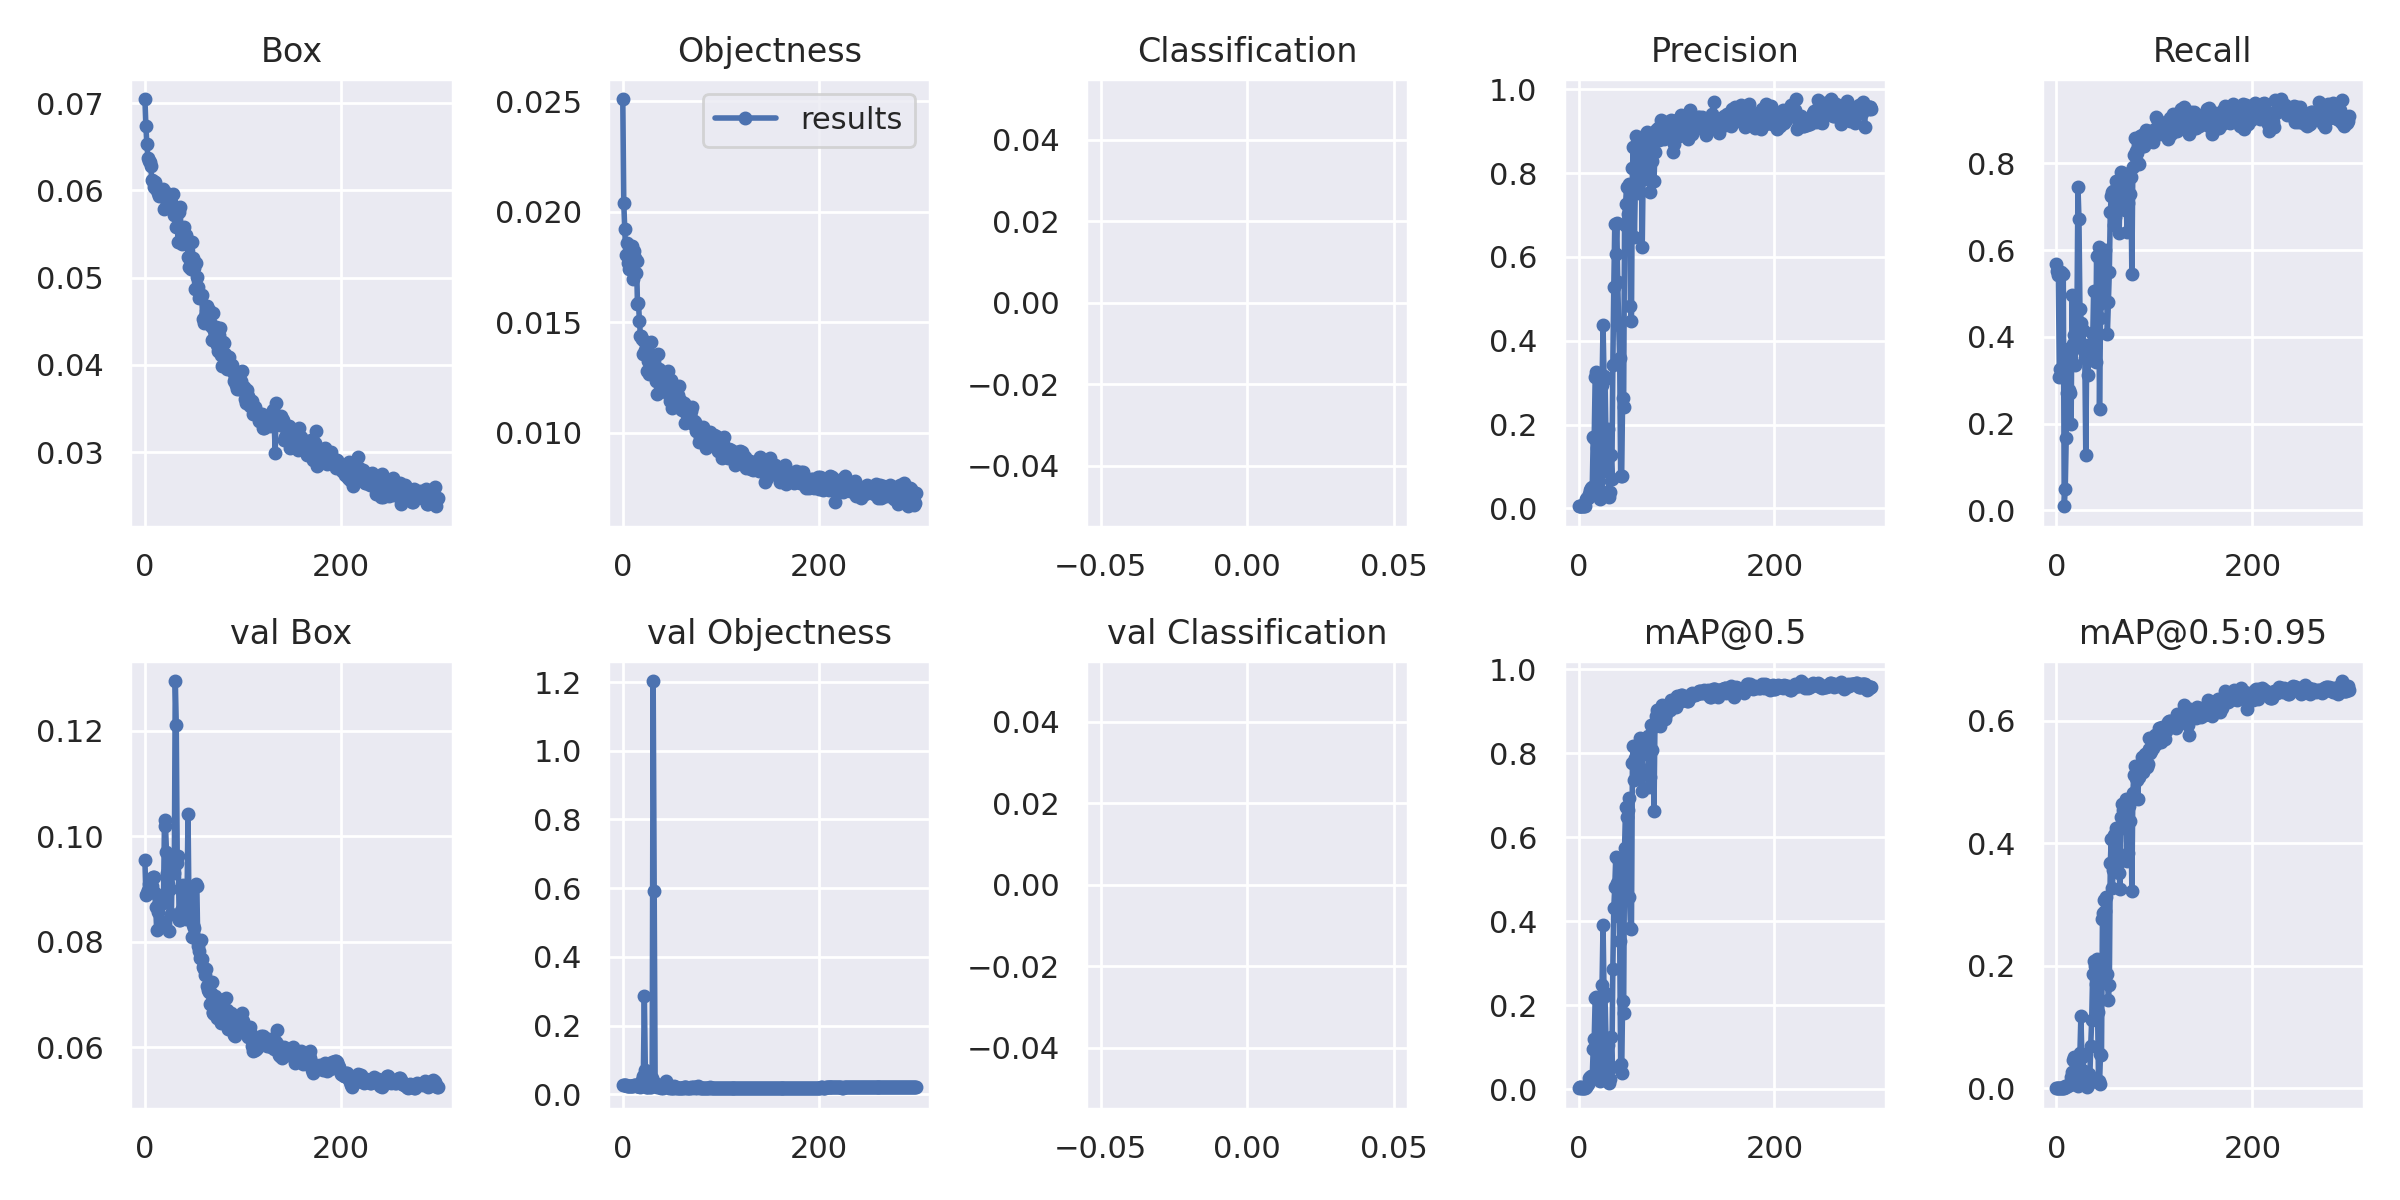

Values plotted in this chart, from the file beside it:
epoch, taille model, loss box, loss obj, cls, loss, labels ?, img-size, P (précision ?), R, mAP50, mAP50-95, ?, ?
0/299, 11.4G, 0.07046, 0.0251, 0, 0.09555, 164, 640, 0.005428, 0.5684, 0.003395, 0.0005448, 0.09538, 0.02744, 0
1/299, 10.9G, 0.06735, 0.0204, 0, 0.08775, 189, 640, 0.00527, 0.5519, 0.003902, 0.0007054, 0.08882, 0.0271, 0
2/299, 10.9G, 0.06527, 0.01922, 0, 0.08449, 202, 640, 0.005541, 0.5425, 0.003949, 0.000703, 0.08925, 0.02622, 0
3/299, 10.9G, 0.06372, 0.01804, 0, 0.08177, 202, 640, 0.005228, 0.3066, 0.002647, 0.0004971, 0.08971, 0.02572, 0
4/299, 10.9G, 0.06338, 0.01859, 0, 0.08197, 202, 640, 0.005767, 0.3255, 0.003016, 0.0005527, 0.09082, 0.02519, 0
5/299, 10.9G, 0.06323, 0.01768, 0, 0.08091, 208, 640, 0.005861, 0.5495, 0.003758, 0.00066, 0.09192, 0.02481, 0
6/299, 10.9G, 0.06276, 0.01741, 0, 0.08017, 149, 640, 0.005228, 0.3066, 0.00209, 0.0003525, 0.09077, 0.02487, 0
7/299, 10.9G, 0.06117, 0.0176, 0, 0.07877, 186, 640, 0.005204, 0.5448, 0.003779, 0.0006195, 0.09045, 0.02487, 0
8/299, 10.9G, 0.06107, 0.01765, 0, 0.07872, 210, 640, 0.0222, 0.009434, 0.005436, 0.0007947, 0.09217, 0.02436, 0
9/299, 10.9G, 0.06044, 0.01844, 0, 0.07888, 181, 640, 0.02372, 0.04953, 0.0103, 0.00327, 0.09221, 0.02423, 0
10/299, 10.9G, 0.06099, 0.01696, 0, 0.07795, 187, 640, 0.02557, 0.1675, 0.01249, 0.002236, 0.0892, 0.02527, 0
11/299, 10.9G, 0.06014, 0.01821, 0, 0.07835, 232, 640, 0.03487, 0.2712, 0.02535, 0.004472, 0.08653, 0.02586, 0
12/299, 10.9G, 0.06015, 0.0179, 0, 0.07805, 221, 640, 0.04324, 0.3726, 0.02956, 0.005197, 0.08223, 0.02703, 0
13/299, 10.9G, 0.05973, 0.01724, 0, 0.07697, 201, 640, 0.04762, 0.2783, 0.0324, 0.006056, 0.08556, 0.0258, 0
14/299, 10.9G, 0.05935, 0.01777, 0, 0.07712, 208, 640, 0.0509, 0.2712, 0.03072, 0.004968, 0.08722, 0.02508, 0
15/299, 10.9G, 0.05943, 0.0158, 0, 0.07523, 203, 640, 0.1696, 0.1981, 0.0964, 0.01857, 0.0827, 0.02541, 0
16/299, 10.9G, 0.05969, 0.01585, 0, 0.07554, 215, 640, 0.1677, 0.4953, 0.1185, 0.02644, 0.08717, 0.02419, 0
17/299, 10.9G, 0.05991, 0.01507, 0, 0.07498, 210, 640, 0.3131, 0.3827, 0.2179, 0.04672, 0.08373, 0.02384, 0
18/299, 10.9G, 0.06012, 0.01438, 0, 0.0745, 209, 640, 0.3249, 0.4033, 0.2194, 0.05141, 0.08767, 0.02232, 0
19/299, 10.9G, 0.05792, 0.01437, 0, 0.07229, 230, 640, 0.1451, 0.3349, 0.09534, 0.01763, 0.08812, 0.02453, 0
20/299, 10.9G, 0.05977, 0.01422, 0, 0.074, 205, 640, 0.07971, 0.4481, 0.05833, 0.01095, 0.1031, 0.04043, 0
21/299, 10.9G, 0.05945, 0.01355, 0, 0.073, 176, 640, 0.06444, 0.4623, 0.04494, 0.008109, 0.1019, 0.05471, 0
22/299, 10.9G, 0.05928, 0.01415, 0, 0.07343, 204, 640, 0.02152, 0.7453, 0.01818, 0.003696, 0.09704, 0.2876, 0
23/299, 10.9G, 0.05875, 0.01373, 0, 0.07248, 190, 640, 0.04271, 0.6722, 0.03627, 0.007936, 0.09291, 0.07066, 0
24/299, 10.9G, 0.05956, 0.01358, 0, 0.07313, 228, 640, 0.2953, 0.4646, 0.2482, 0.05775, 0.09083, 0.02221, 0
25/299, 10.9G, 0.05831, 0.01279, 0, 0.07109, 176, 640, 0.4376, 0.4316, 0.3917, 0.1184, 0.08203, 0.02224, 0
26/299, 10.9G, 0.05838, 0.01323, 0, 0.07161, 223, 640, 0.3149, 0.3774, 0.2322, 0.05191, 0.08991, 0.02185, 0
27/299, 10.9G, 0.05866, 0.01266, 0, 0.07131, 175, 640, 0.3083, 0.4151, 0.2209, 0.05297, 0.08531, 0.02375, 0
28/299, 10.9G, 0.05824, 0.01288, 0, 0.07112, 227, 640, 0.1692, 0.3679, 0.1198, 0.02789, 0.09531, 0.02161, 0
29/299, 10.9G, 0.05955, 0.01411, 0, 0.07366, 229, 640, 0.0889, 0.3514, 0.06425, 0.01219, 0.09596, 0.02145, 0
30/299, 10.9G, 0.05716, 0.01335, 0, 0.07051, 197, 640, 0.1896, 0.1274, 0.1061, 0.02601, 0.09294, 0.04614, 0
31/299, 10.9G, 0.05734, 0.01353, 0, 0.07086, 176, 640, 0.02828, 0.3821, 0.01362, 0.001924, 0.1294, 1.203, 0
32/299, 10.9G, 0.05583, 0.01279, 0, 0.06863, 201, 640, 0.03857, 0.3113, 0.0242, 0.005363, 0.1211, 0.5928, 0
33/299, 10.9G, 0.05743, 0.01278, 0, 0.07021, 229, 640, 0.1285, 0.3632, 0.1237, 0.02388, 0.09491, 0.03162, 0
34/299, 10.9G, 0.05409, 0.01235, 0, 0.06644, 153, 640, 0.0701, 0.375, 0.05348, 0.01112, 0.09616, 0.02529, 0
35/299, 10.9G, 0.05747, 0.01175, 0, 0.06923, 228, 640, 0.3416, 0.3467, 0.287, 0.06942, 0.08407, 0.02274, 0
36/299, 10.9G, 0.05807, 0.01356, 0, 0.07163, 214, 640, 0.5275, 0.408, 0.4321, 0.111, 0.08403, 0.02323, 0
37/299, 10.9G, 0.05436, 0.0129, 0, 0.06726, 158, 640, 0.6778, 0.3844, 0.4818, 0.1872, 0.0858, 0.02092, 0
38/299, 10.9G, 0.05385, 0.0124, 0, 0.06625, 173, 640, 0.607, 0.5064, 0.552, 0.208, 0.08625, 0.02082, 0
39/299, 10.9G, 0.05572, 0.01255, 0, 0.06828, 205, 640, 0.682, 0.3774, 0.4915, 0.2, 0.09073, 0.01986, 0
40/299, 10.9G, 0.05575, 0.0121, 0, 0.06785, 169, 640, 0.5399, 0.342, 0.4129, 0.1701, 0.089, 0.02086, 0
41/299, 10.9G, 0.0544, 0.01189, 0, 0.06629, 178, 640, 0.4368, 0.5873, 0.5423, 0.211, 0.08878, 0.01961, 0
42/299, 10.9G, 0.05494, 0.01257, 0, 0.06751, 264, 640, 0.3581, 0.4751, 0.3528, 0.1255, 0.08433, 0.0228, 0
43/299, 10.9G, 0.05447, 0.01255, 0, 0.06702, 166, 640, 0.07622, 0.6061, 0.06087, 0.01291, 0.0881, 0.03266, 0
44/299, 10.9G, 0.05235, 0.01208, 0, 0.06443, 182, 640, 0.07757, 0.2335, 0.03827, 0.007497, 0.1042, 0.03782, 0
45/299, 10.9G, 0.05118, 0.01182, 0, 0.063, 208, 640, 0.2643, 0.4432, 0.2103, 0.05688, 0.08622, 0.02403, 0
46/299, 10.9G, 0.05206, 0.0128, 0, 0.06486, 228, 640, 0.242, 0.4788, 0.1806, 0.05501, 0.08966, 0.02092, 0
47/299, 10.9G, 0.05095, 0.01172, 0, 0.06267, 163, 640, 0.6772, 0.5189, 0.5743, 0.2758, 0.08484, 0.01957, 0
48/299, 10.9G, 0.0541, 0.01143, 0, 0.06552, 170, 640, 0.726, 0.5896, 0.6715, 0.2869, 0.08092, 0.02065, 0
49/299, 10.9G, 0.05227, 0.01238, 0, 0.06466, 170, 640, 0.7662, 0.5425, 0.6476, 0.3072, 0.08315, 0.0195, 0
50/299, 10.9G, 0.05105, 0.0111, 0, 0.06215, 178, 640, 0.7026, 0.5991, 0.6638, 0.2895, 0.08265, 0.01924, 0
51/299, 10.9G, 0.04873, 0.01198, 0, 0.06071, 217, 640, 0.7746, 0.5519, 0.6922, 0.3132, 0.08066, 0.0196, 0
52/299, 10.9G, 0.05172, 0.01164, 0, 0.06336, 196, 640, 0.7222, 0.4057, 0.4574, 0.1868, 0.09095, 0.02417, 0
53/299, 10.9G, 0.05006, 0.01168, 0, 0.06174, 200, 640, 0.4831, 0.4811, 0.3849, 0.1444, 0.09046, 0.01949, 0
54/299, 10.9G, 0.0489, 0.01127, 0, 0.06017, 199, 640, 0.4479, 0.5495, 0.3812, 0.1686, 0.07914, 0.0206, 0
55/299, 10.9G, 0.0477, 0.01131, 0, 0.05901, 160, 640, 0.8111, 0.6884, 0.7778, 0.3679, 0.07813, 0.01962, 0
56/299, 10.9G, 0.04793, 0.0117, 0, 0.05963, 181, 640, 0.8623, 0.7239, 0.8178, 0.407, 0.07684, 0.01876, 0
57/299, 10.9G, 0.04788, 0.01213, 0, 0.06001, 210, 640, 0.6465, 0.7332, 0.7369, 0.3271, 0.0803, 0.01903, 0
58/299, 10.9G, 0.04798, 0.01149, 0, 0.05948, 196, 640, 0.7742, 0.7358, 0.789, 0.3564, 0.0767, 0.01843, 0
59/299, 10.9G, 0.04531, 0.01106, 0, 0.05638, 227, 640, 0.8885, 0.658, 0.8164, 0.4128, 0.07512, 0.01887, 0
... 240 more rows
